Run: headless pygame with SDL's dummy video driver; simulated clock (each Clock.tick advances the game by its frame time, no real sleeping); random seed 0; keys injected as events and as key.get_pressed() state; no mouse input.
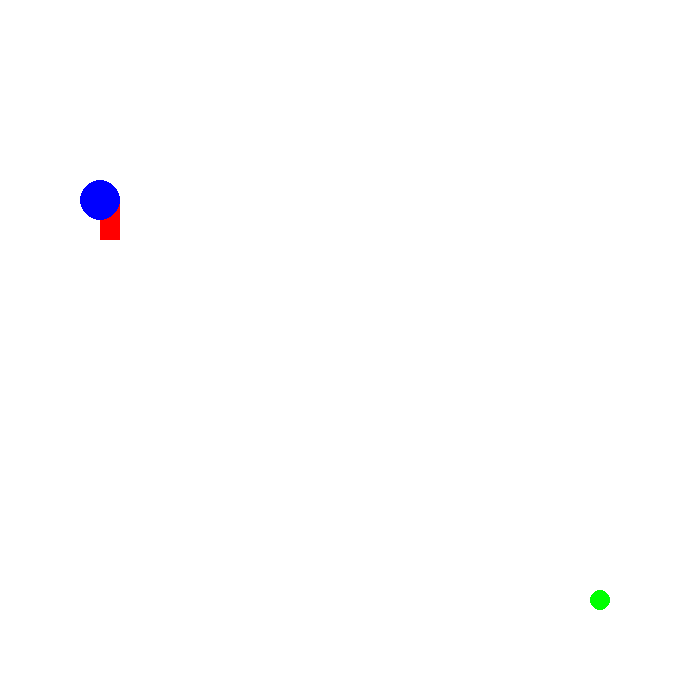
Frame 1 of 4 · flips 1–60 · no input
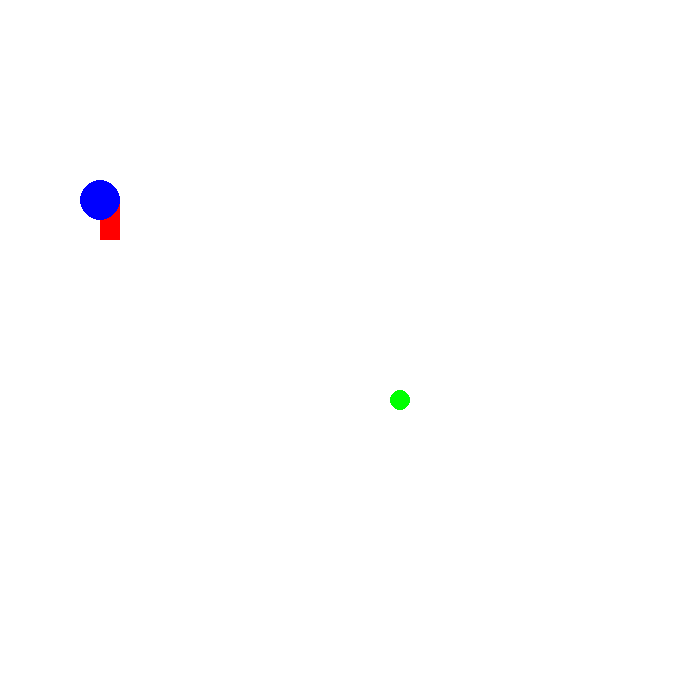
Frame 2 of 4 · flips 61–180 · tapped SPACE, RETURN · held RIGHT (→), D
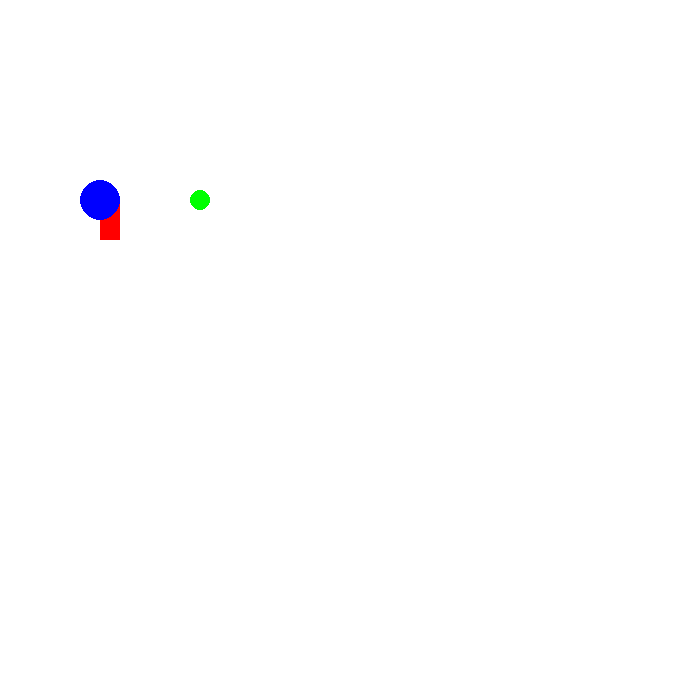
Frame 3 of 4 · flips 181–300 · held DOWN (↓), S
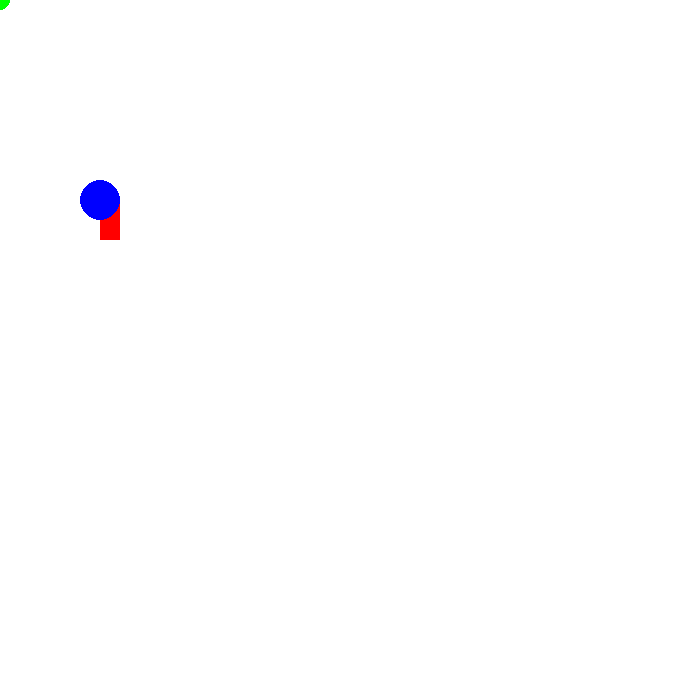
Frame 4 of 4 · flips 301–420 · held LEFT (←), A, UP (↑), W

The pygame program that drew these frames:

#!coding: utf-8
from __future__ import print_function, division

import pygame
pygame.init()

taille = [700, 700]
ecran = pygame.display.set_mode(taille)

NOIR = [0, 0, 0]
BLANC = [255, 255, 255]
ROUGE = [255, 0, 0]
VERT = [0, 255, 0]
BLEU = [0, 0, 255]
sens=0
pos=0
clock = pygame.time.Clock()

fini = 0
while fini == 0:
    
    for event in pygame.event.get():
        if event.type == pygame.QUIT:
            fini = 1
    if pos == 700:
        sens = 1
    if pos ==0:
                        sens = 0
    if sens == 0:
        pos = pos + 10
    if sens == 1:
                pos = pos -10
                
    
    ecran.fill(BLANC)
    
    pygame.draw.rect(ecran, ROUGE, [100,200, 20,40])
    pygame.draw.circle(ecran, BLEU, [100,200], 20)
    pygame.draw.circle(ecran, VERT, [pos, pos], 10)
    
    pygame.display.flip()
    
    clock.tick(60)
    
pygame.quit()
